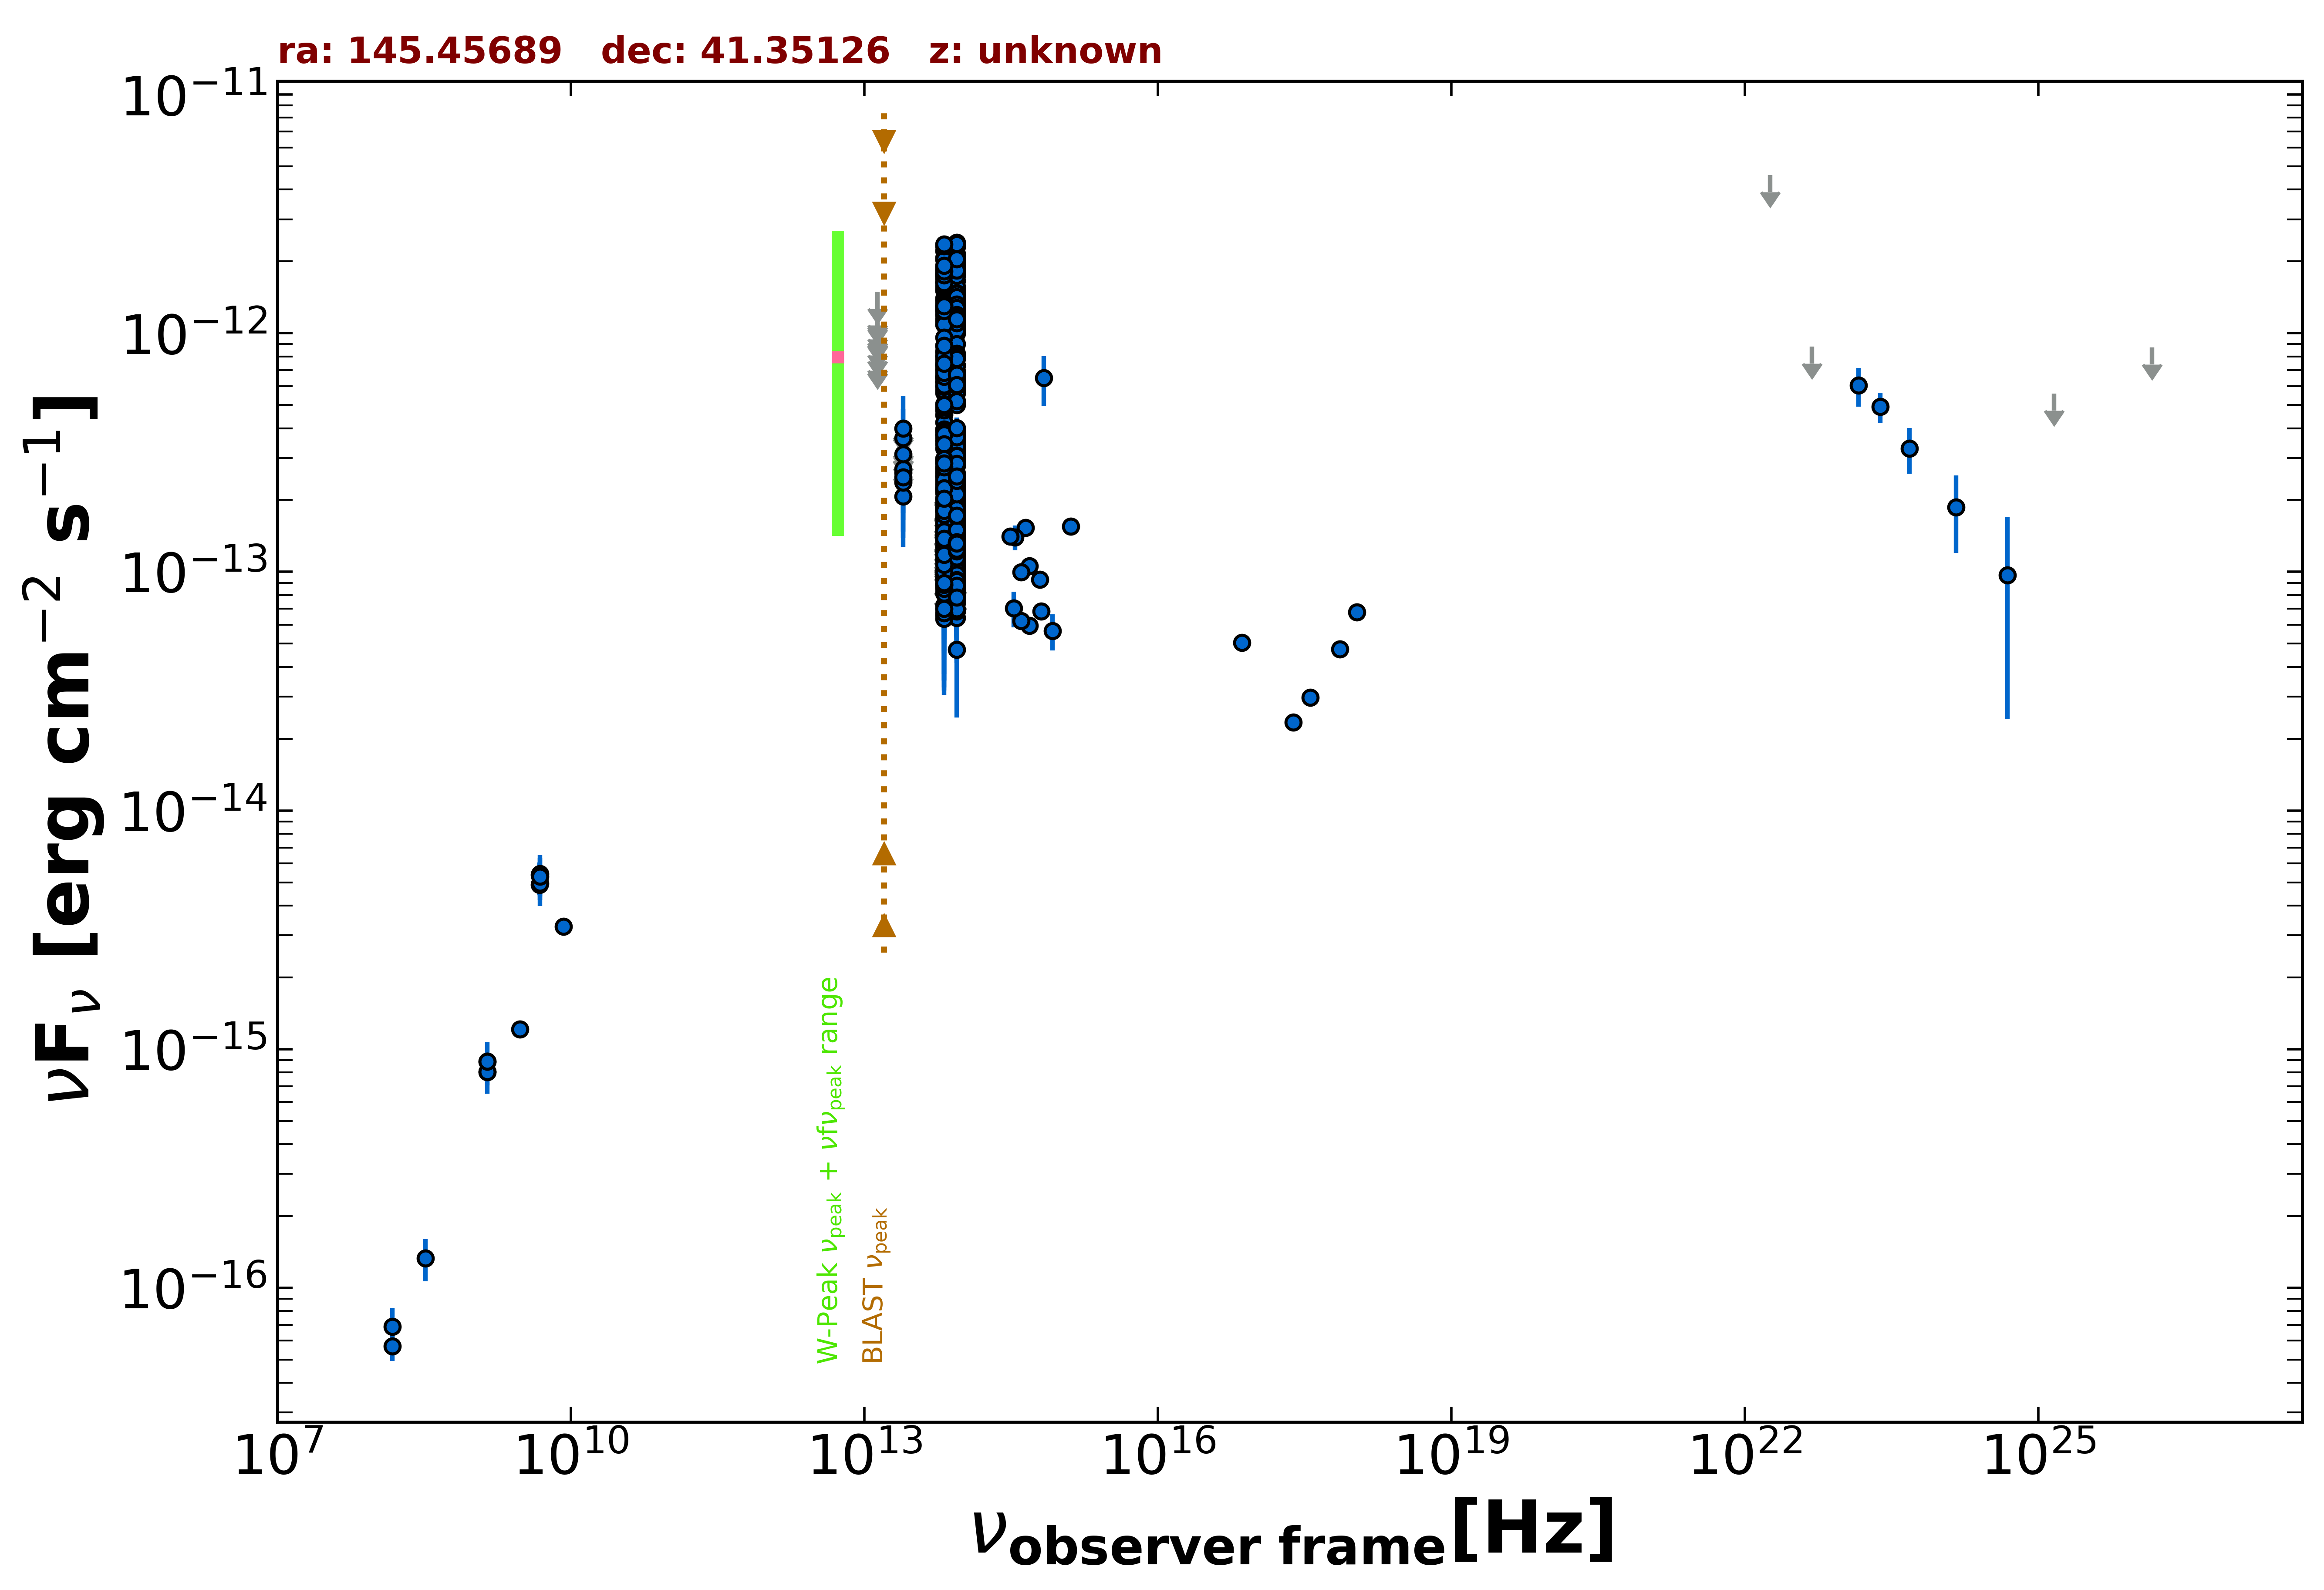

Values plotted in this chart, from the file beside it:
freq., flux, err_flux, MJD_start, MJD_end, flag, catalog, reference
1.400e+09, 8.862e-16, 1.900e-18, 55000, 55000, , FIRST, White et al. 1997  ApJ  475 479
1.400e+09, 8.036e-16, 2.520e-17, 55000, 55000, , NVSS, Condon et al. 1998  AJ  115  1693
3.000e+09, 1.213e-15, 1.500e-17, 55000, 55000, , VLASSQL, Gordon et al. 2021  ApJS  255  30
2.418e+17, 2.343e-14, 0.000e+00, 55000, 55000, , Chandra-CSC2, Evans et al. 2010  ApJS  189  37
1.088e+18, 6.774e-14, 0.000e+00, 55000, 55000, , Chandra-CSC2, Evans et al. 2010  ApJS  189  37
3.627e+17, 2.975e-14, 0.000e+00, 55000, 55000, , Chandra-CSC2, Evans et al. 2010  ApJS  189  37
7.253e+17, 4.745e-14, 0.000e+00, 55000, 55000, , Chandra-CSC2, Evans et al. 2010  ApJS  189  37
7.253e+16, 5.060e-14, 0.000e+00, 55000, 55000, , Chandra-CSC2, Evans et al. 2010  ApJS  189  37
1.500e+08, 5.700e-17, 7.650e-18, 55000, 55000, , TGSS150, Intema et al. 2017  A&A  598  A781
8.400e+09, 3.259e-15, 0.000e+00, 55000, 55000, , CRATES, Healey et al. 2007  ApJS  171  61
4.800e+09, 4.896e-15, 4.800e-16, 55000, 55000, , GB6, Gregory et al. 1996  ApJS  103  427
4.800e+09, 5.376e-15, 6.720e-16, 55000, 55000, , GB87, Gregory et al. 1992  VizieR  VIII/14/j20…
8.817e+13, 6.812e-13, 2.950e-15, 55000, 55000, , UNWISE, Schlafly et al. 2019  ApJS  240  30
6.517e+13, 6.433e-13, 4.150e-15, 55000, 55000, , UNWISE, Schlafly et al. 2019  ApJS  240  30
8.817e+13, 1.797e-13, 6.450e-15, 55000, 55000, , WISE, Wright et al. 2010  AJ  140  1868
6.517e+13, 1.781e-13, 8.050e-15, 55000, 55000, , WISE, Wright et al. 2010  AJ  140  1868
2.498e+13, 2.076e-13, 3.145e-14, 55000, 55000, , WISE, Wright et al. 2010  AJ  140  1868
1.363e+13, 2.630e-13, 1.287e-13, 55000, 55000, , WISE, Wright et al. 2010  AJ  140  1868
8.817e+13, 5.862e-13, 2.915e-14, 56777, 56777, , NEOWISE, Mainzer et al. 2014  ApJ  792  30
6.517e+13, 6.007e-13, 4.485e-14, 56777, 56777, , NEOWISE, Mainzer et al. 2014  ApJ  792  30
8.817e+13, 5.619e-13, 2.745e-14, 56778, 56778, , NEOWISE, Mainzer et al. 2014  ApJ  792  30
6.517e+13, 6.255e-13, 5.305e-14, 56778, 56778, , NEOWISE, Mainzer et al. 2014  ApJ  792  30
8.817e+13, 5.846e-13, 3.665e-14, 56777, 56777, , NEOWISE, Mainzer et al. 2014  ApJ  792  30
8.817e+13, 5.660e-13, 3.080e-14, 56778, 56778, , NEOWISE, Mainzer et al. 2014  ApJ  792  30
6.517e+13, 6.526e-13, 4.450e-14, 56778, 56778, , NEOWISE, Mainzer et al. 2014  ApJ  792  30
8.817e+13, 5.993e-13, 2.870e-14, 56778, 56778, , NEOWISE, Mainzer et al. 2014  ApJ  792  30
6.517e+13, 6.478e-13, 4.420e-14, 56778, 56778, , NEOWISE, Mainzer et al. 2014  ApJ  792  30
8.817e+13, 6.121e-13, 3.105e-14, 56777, 56777, , NEOWISE, Mainzer et al. 2014  ApJ  792  30
6.517e+13, 6.255e-13, 4.325e-14, 56777, 56777, , NEOWISE, Mainzer et al. 2014  ApJ  792  30
8.817e+13, 6.305e-13, 3.715e-14, 56778, 56778, , NEOWISE, Mainzer et al. 2014  ApJ  792  30
6.517e+13, 6.550e-13, 4.285e-14, 56778, 56778, , NEOWISE, Mainzer et al. 2014  ApJ  792  30
8.817e+13, 6.224e-13, 2.865e-14, 56778, 56778, , NEOWISE, Mainzer et al. 2014  ApJ  792  30
6.517e+13, 6.703e-13, 5.750e-14, 56778, 56778, , NEOWISE, Mainzer et al. 2014  ApJ  792  30
8.817e+13, 5.729e-13, 3.060e-14, 56777, 56777, , NEOWISE, Mainzer et al. 2014  ApJ  792  30
6.517e+13, 6.544e-13, 4.710e-14, 56777, 56777, , NEOWISE, Mainzer et al. 2014  ApJ  792  30
8.817e+13, 6.651e-13, 3.065e-14, 56778, 56778, , NEOWISE, Mainzer et al. 2014  ApJ  792  30
6.517e+13, 7.116e-13, 4.260e-14, 56778, 56778, , NEOWISE, Mainzer et al. 2014  ApJ  792  30
8.817e+13, 5.708e-13, 2.785e-14, 56778, 56778, , NEOWISE, Mainzer et al. 2014  ApJ  792  30
6.517e+13, 6.999e-13, 4.515e-14, 56778, 56778, , NEOWISE, Mainzer et al. 2014  ApJ  792  30
8.817e+13, 6.913e-13, 3.380e-14, 56778, 56778, , NEOWISE, Mainzer et al. 2014  ApJ  792  30
6.517e+13, 5.047e-13, 5.780e-14, 56778, 56778, , NEOWISE, Mainzer et al. 2014  ApJ  792  30
8.817e+13, 1.817e-12, 5.650e-14, 57140, 57140, , NEOWISE, Mainzer et al. 2014  ApJ  792  30
6.517e+13, 1.781e-12, 6.200e-14, 57140, 57140, , NEOWISE, Mainzer et al. 2014  ApJ  792  30
8.817e+13, 1.658e-12, 5.200e-14, 57140, 57140, , NEOWISE, Mainzer et al. 2014  ApJ  792  30
6.517e+13, 1.521e-12, 6.150e-14, 57140, 57140, , NEOWISE, Mainzer et al. 2014  ApJ  792  30
8.817e+13, 1.835e-12, 5.250e-14, 57140, 57140, , NEOWISE, Mainzer et al. 2014  ApJ  792  30
6.517e+13, 1.728e-12, 6.200e-14, 57140, 57140, , NEOWISE, Mainzer et al. 2014  ApJ  792  30
8.817e+13, 1.832e-12, 5.350e-14, 57140, 57140, , NEOWISE, Mainzer et al. 2014  ApJ  792  30
6.517e+13, 1.732e-12, 6.250e-14, 57140, 57140, , NEOWISE, Mainzer et al. 2014  ApJ  792  30
8.817e+13, 1.503e-12, 4.850e-14, 57140, 57140, , NEOWISE, Mainzer et al. 2014  ApJ  792  30
6.517e+13, 1.514e-12, 5.550e-14, 57140, 57140, , NEOWISE, Mainzer et al. 2014  ApJ  792  30
8.817e+13, 1.785e-12, 4.750e-14, 57140, 57140, , NEOWISE, Mainzer et al. 2014  ApJ  792  30
6.517e+13, 1.690e-12, 5.750e-14, 57140, 57140, , NEOWISE, Mainzer et al. 2014  ApJ  792  30
8.817e+13, 1.568e-12, 5.050e-14, 57140, 57140, , NEOWISE, Mainzer et al. 2014  ApJ  792  30
6.517e+13, 1.551e-12, 5.700e-14, 57140, 57140, , NEOWISE, Mainzer et al. 2014  ApJ  792  30
8.817e+13, 7.394e-14, 2.133e-14, 57498, 57498, , NEOWISE, Mainzer et al. 2014  ApJ  792  30
6.517e+13, 1.332e-13, 4.191e-14, 57498, 57498, , NEOWISE, Mainzer et al. 2014  ApJ  792  30
8.817e+13, 1.256e-13, 2.115e-14, 57498, 57498, , NEOWISE, Mainzer et al. 2014  ApJ  792  30
6.517e+13, 1.598e-13, 3.380e-14, 57498, 57498, , NEOWISE, Mainzer et al. 2014  ApJ  792  30
8.817e+13, 3.927e-13, 2.605e-14, 58430, 58430, , NEOWISE, Mainzer et al. 2014  ApJ  792  30
... 540 more rows
